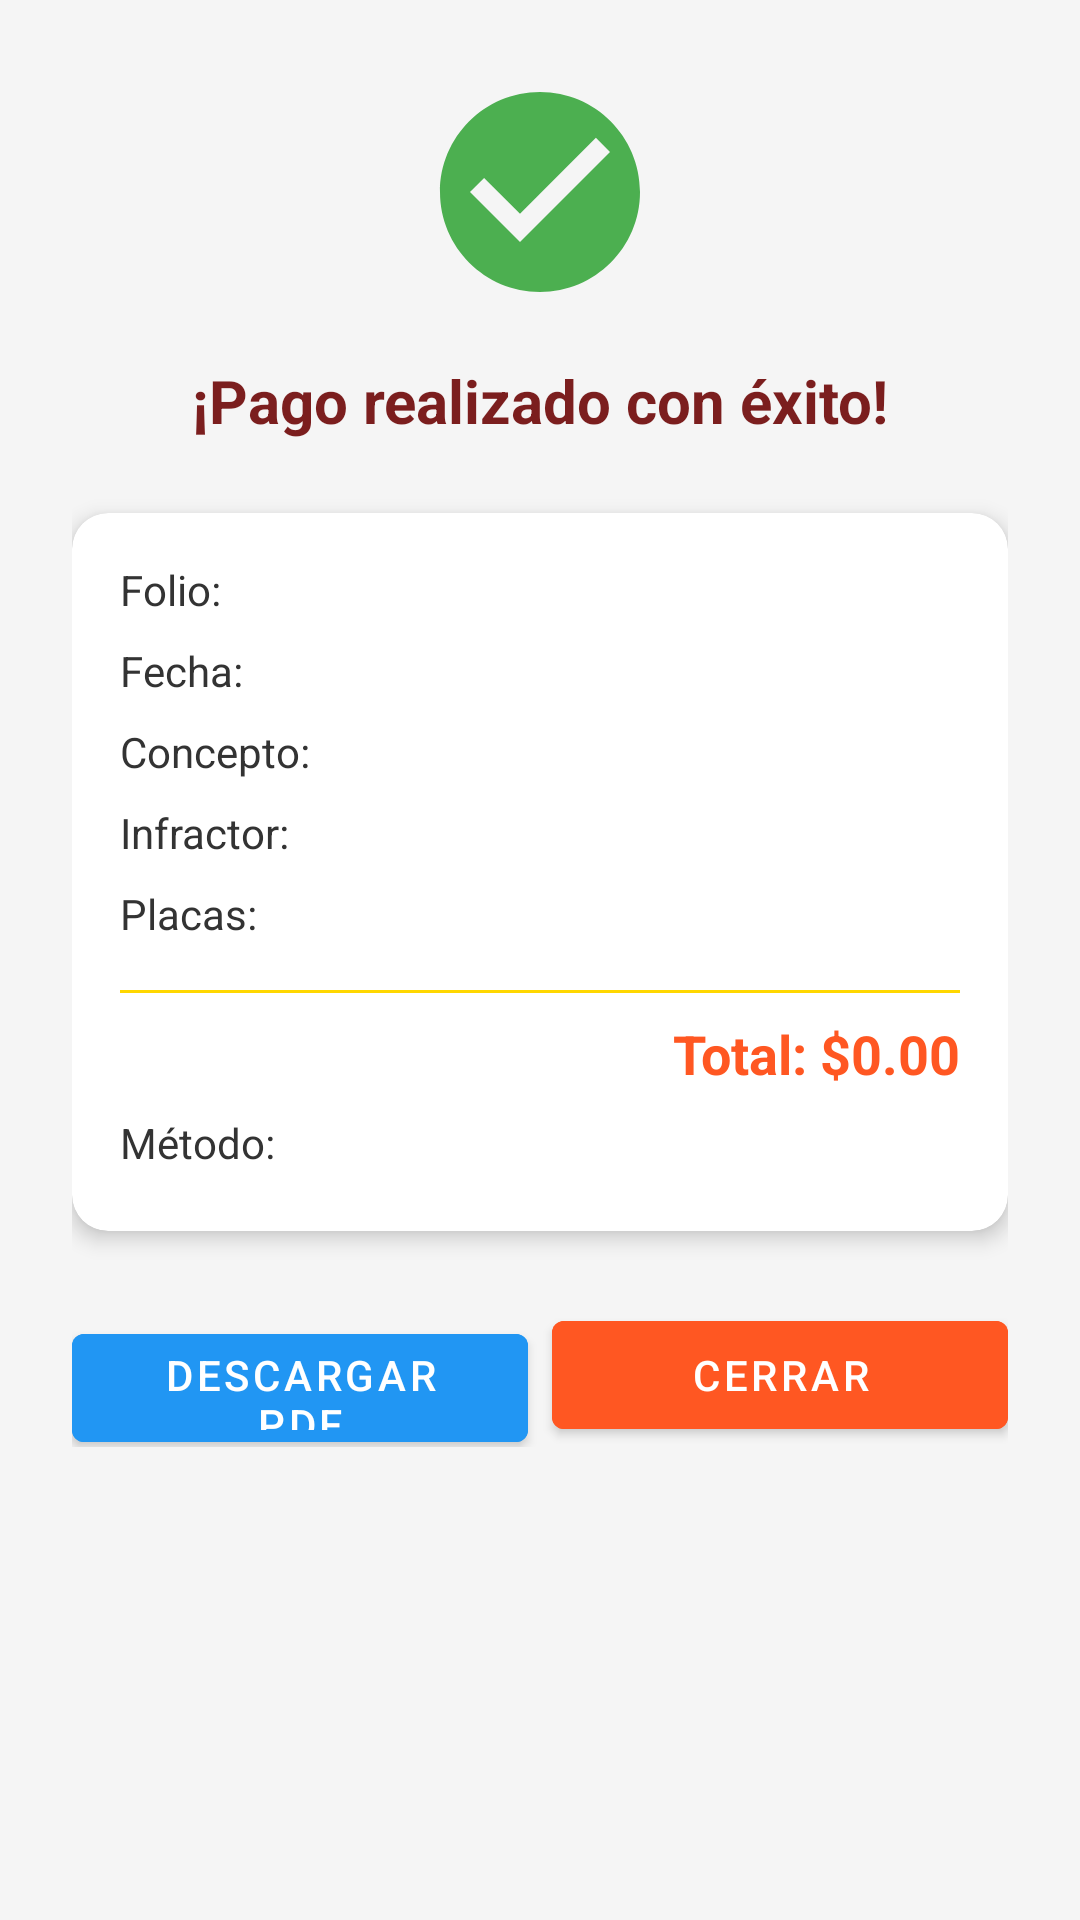

Write the Android layout XML for this screen, with the resource values it uses.
<!-- AndroidManifest.xml: application theme Theme.PagosMunicipales -->
<!-- res/layout/dialog_comprobante.xml -->
<?xml version="1.0" encoding="utf-8"?>

<ScrollView xmlns:android="http://schemas.android.com/apk/res/android"
    xmlns:app="http://schemas.android.com/apk/res-auto"
    android:layout_width="match_parent"
    android:layout_height="match_parent">

    <LinearLayout
        android:layout_width="match_parent"
        android:layout_height="wrap_content"
        android:orientation="vertical"
        android:padding="24dp">

        <ImageView
            android:layout_width="80dp"
            android:layout_height="80dp"
            android:layout_gravity="center"
            android:src="@drawable/ic_check_circle"
            android:layout_marginBottom="16dp" />

        <TextView
            android:layout_width="match_parent"
            android:layout_height="wrap_content"
            android:text="¡Pago realizado con éxito!"
            android:textSize="20sp"
            android:textStyle="bold"
            android:textColor="@color/color_primary"
            android:gravity="center"
            android:layout_marginBottom="24dp" />

        <androidx.cardview.widget.CardView
            android:layout_width="match_parent"
            android:layout_height="wrap_content"
            app:cardCornerRadius="12dp"
            app:cardElevation="4dp"
            android:layout_marginBottom="24dp">

            <LinearLayout
                android:layout_width="match_parent"
                android:layout_height="wrap_content"
                android:orientation="vertical"
                android:padding="16dp">

                <TextView
                    android:id="@+id/textFolio"
                    android:layout_width="match_parent"
                    android:layout_height="wrap_content"
                    android:text="Folio: "
                    android:textSize="14sp"
                    android:textColor="@color/color_text_primary"
                    android:layout_marginBottom="8dp" />

                <TextView
                    android:id="@+id/textFecha"
                    android:layout_width="match_parent"
                    android:layout_height="wrap_content"
                    android:text="Fecha: "
                    android:textSize="14sp"
                    android:textColor="@color/color_text_primary"
                    android:layout_marginBottom="8dp" />

                <TextView
                    android:id="@+id/textConcepto"
                    android:layout_width="match_parent"
                    android:layout_height="wrap_content"
                    android:text="Concepto: "
                    android:textSize="14sp"
                    android:textColor="@color/color_text_primary"
                    android:layout_marginBottom="8dp" />

                <TextView
                    android:id="@+id/textInfractor"
                    android:layout_width="match_parent"
                    android:layout_height="wrap_content"
                    android:text="Infractor: "
                    android:textSize="14sp"
                    android:textColor="@color/color_text_primary"
                    android:layout_marginBottom="8dp" />

                <TextView
                    android:id="@+id/textPlacas"
                    android:layout_width="match_parent"
                    android:layout_height="wrap_content"
                    android:text="Placas: "
                    android:textSize="14sp"
                    android:textColor="@color/color_text_primary"
                    android:layout_marginBottom="8dp" />

                <View
                    android:layout_width="match_parent"
                    android:layout_height="1dp"
                    android:background="#FFD700"
                    android:layout_marginVertical="8dp" />

                <TextView
                    android:id="@+id/textMonto"
                    android:layout_width="match_parent"
                    android:layout_height="wrap_content"
                    android:text="Total: $0.00"
                    android:textSize="18sp"
                    android:textStyle="bold"
                    android:textColor="#FF5722"
                    android:gravity="end"
                    android:layout_marginBottom="8dp" />

                <TextView
                    android:id="@+id/textMetodoPago"
                    android:layout_width="match_parent"
                    android:layout_height="wrap_content"
                    android:text="Método: "
                    android:textSize="14sp"
                    android:textColor="@color/color_text_primary"
                    android:layout_marginBottom="4dp" />

                <TextView
                    android:id="@+id/textRecibido"
                    android:layout_width="match_parent"
                    android:layout_height="wrap_content"
                    android:text="Recibido: $0.00"
                    android:textSize="14sp"
                    android:textColor="@color/color_text_primary"
                    android:layout_marginBottom="4dp"
                    android:visibility="gone" />

                <TextView
                    android:id="@+id/textCambio"
                    android:layout_width="match_parent"
                    android:layout_height="wrap_content"
                    android:text="Cambio: $0.00"
                    android:textSize="14sp"
                    android:textColor="@color/color_text_primary"
                    android:layout_marginBottom="4dp"
                    android:visibility="gone" />

            </LinearLayout>
        </androidx.cardview.widget.CardView>

        <LinearLayout
            android:layout_width="match_parent"
            android:layout_height="wrap_content"
            android:orientation="horizontal">

            <Button
                android:id="@+id/btnDescargarComprobante"
                android:layout_width="0dp"
                android:layout_height="48dp"
                android:layout_weight="1"
                android:text="Descargar PDF"
                android:backgroundTint="#2196F3"
                android:layout_marginEnd="8dp" />

            <Button
                android:id="@+id/btnCerrar"
                android:layout_width="0dp"
                android:layout_height="48dp"
                android:layout_weight="1"
                android:text="Cerrar"
                android:backgroundTint="#FF5722" />
        </LinearLayout>

    </LinearLayout>
</ScrollView>
<!-- resources referenced by this layout -->
<resources>
  <color name="color_primary">#7B1E1E</color>
  <color name="color_text_primary">#333333</color>
  <!-- drawable ic_check_circle (drawable) -->
  <?xml version="1.0" encoding="utf-8"?>
  
  <vector xmlns:android="http://schemas.android.com/apk/res/android"
      android:width="24dp"
      android:height="24dp"
      android:viewportWidth="24"
      android:viewportHeight="24">
      <path
          android:fillColor="#4CAF50"
          android:pathData="M12,2C6.48,2 2,6.48 2,12s4.48,10 10,10 10,-4.48 10,-10S17.52,2 12,2zM10,17l-5,-5 1.41,-1.41L10,14.17l7.59,-7.59L19,8l-9,9z"/>
  </vector>
  <style name="Theme.PagosMunicipales" parent="Theme.MaterialComponents.DayNight.NoActionBar">
          <item name="colorPrimary">@color/color_primary</item>
          <item name="colorPrimaryVariant">@color/color_primary_dark</item>
          <item name="colorOnPrimary">@color/white</item>
          <item name="colorSecondary">@color/color_accent</item>
          <item name="colorSecondaryVariant">@color/color_accent</item>
          <item name="colorOnSecondary">@color/black</item>
          <item name="android:statusBarColor">?attr/colorPrimaryVariant</item>
          <item name="android:windowBackground">@color/color_background</item>
      </style>
  <color name="color_primary_dark">#4A0E0E</color>
  <color name="white">#FFFFFFFF</color>
  <color name="color_accent">#D4AF37</color>
  <color name="black">#FF000000</color>
  <color name="color_background">#F5F5F5</color>
</resources>
